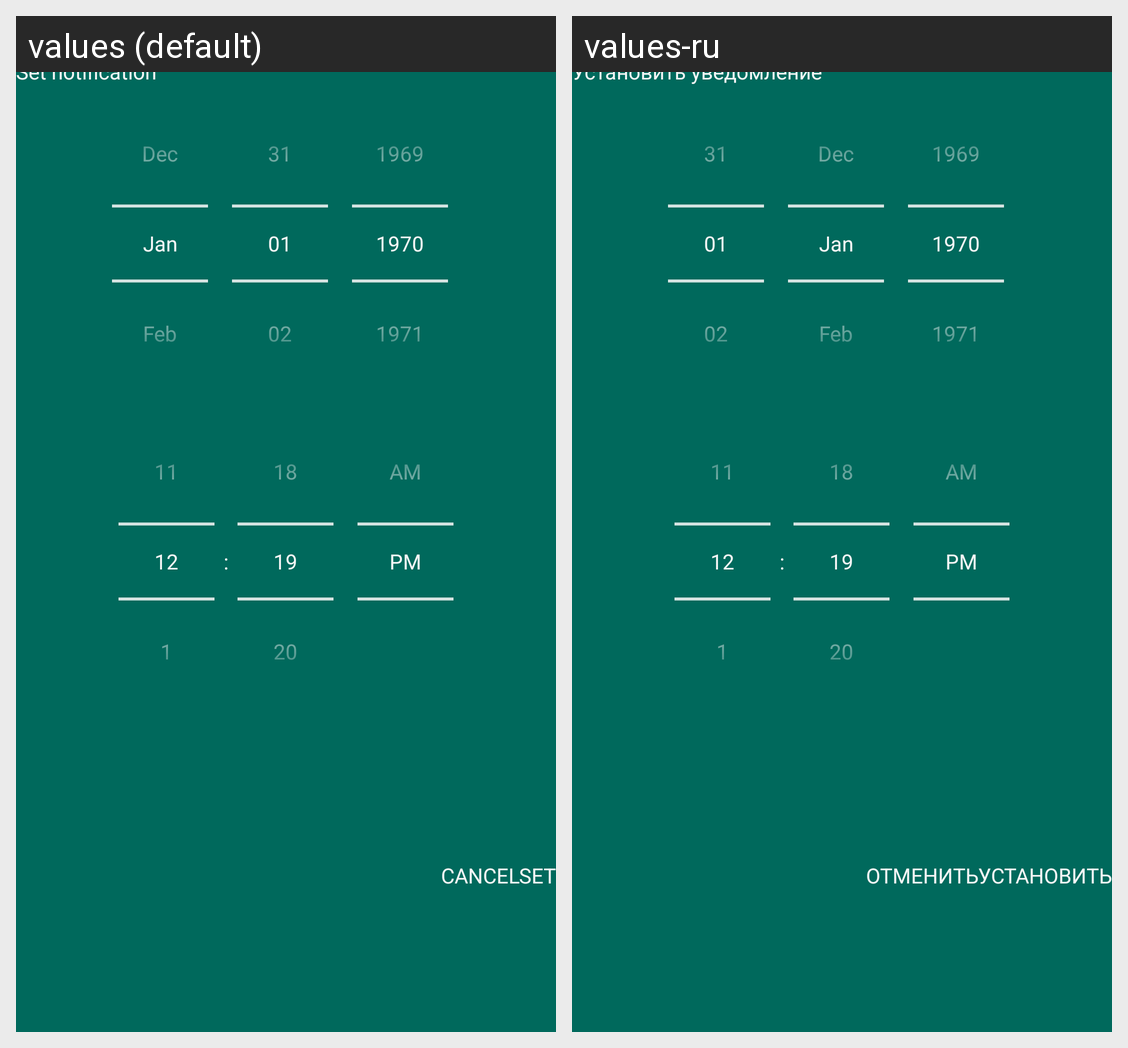

Here is an Android app screen in its default locale and in the app's own translations. Write out the translated-string differences for the strings that appear on this screen.
Android screen res/layout/layout_set_notification.xml rendered under 2 locales, left to right: values (default), values-ru. Device: Nexus 5 (rendered at 1080×1920; each locale shown at half size, 540×960, under a caption strip naming it); theme Theme.TestNotes.
Strings drawn on this screen, with the default value and each locale's value (text and hints the layout hard-codes, and strings that could not be matched under every locale, appear in the picture but are not listed):

set_notification
  values: Set notification
  values-ru: Установить уведомление

set
  values: SET
  values-ru: УСТАНОВИТЬ

cancel_dialog
  values: CANCEL
  values-ru: ОТМЕНИТЬ
